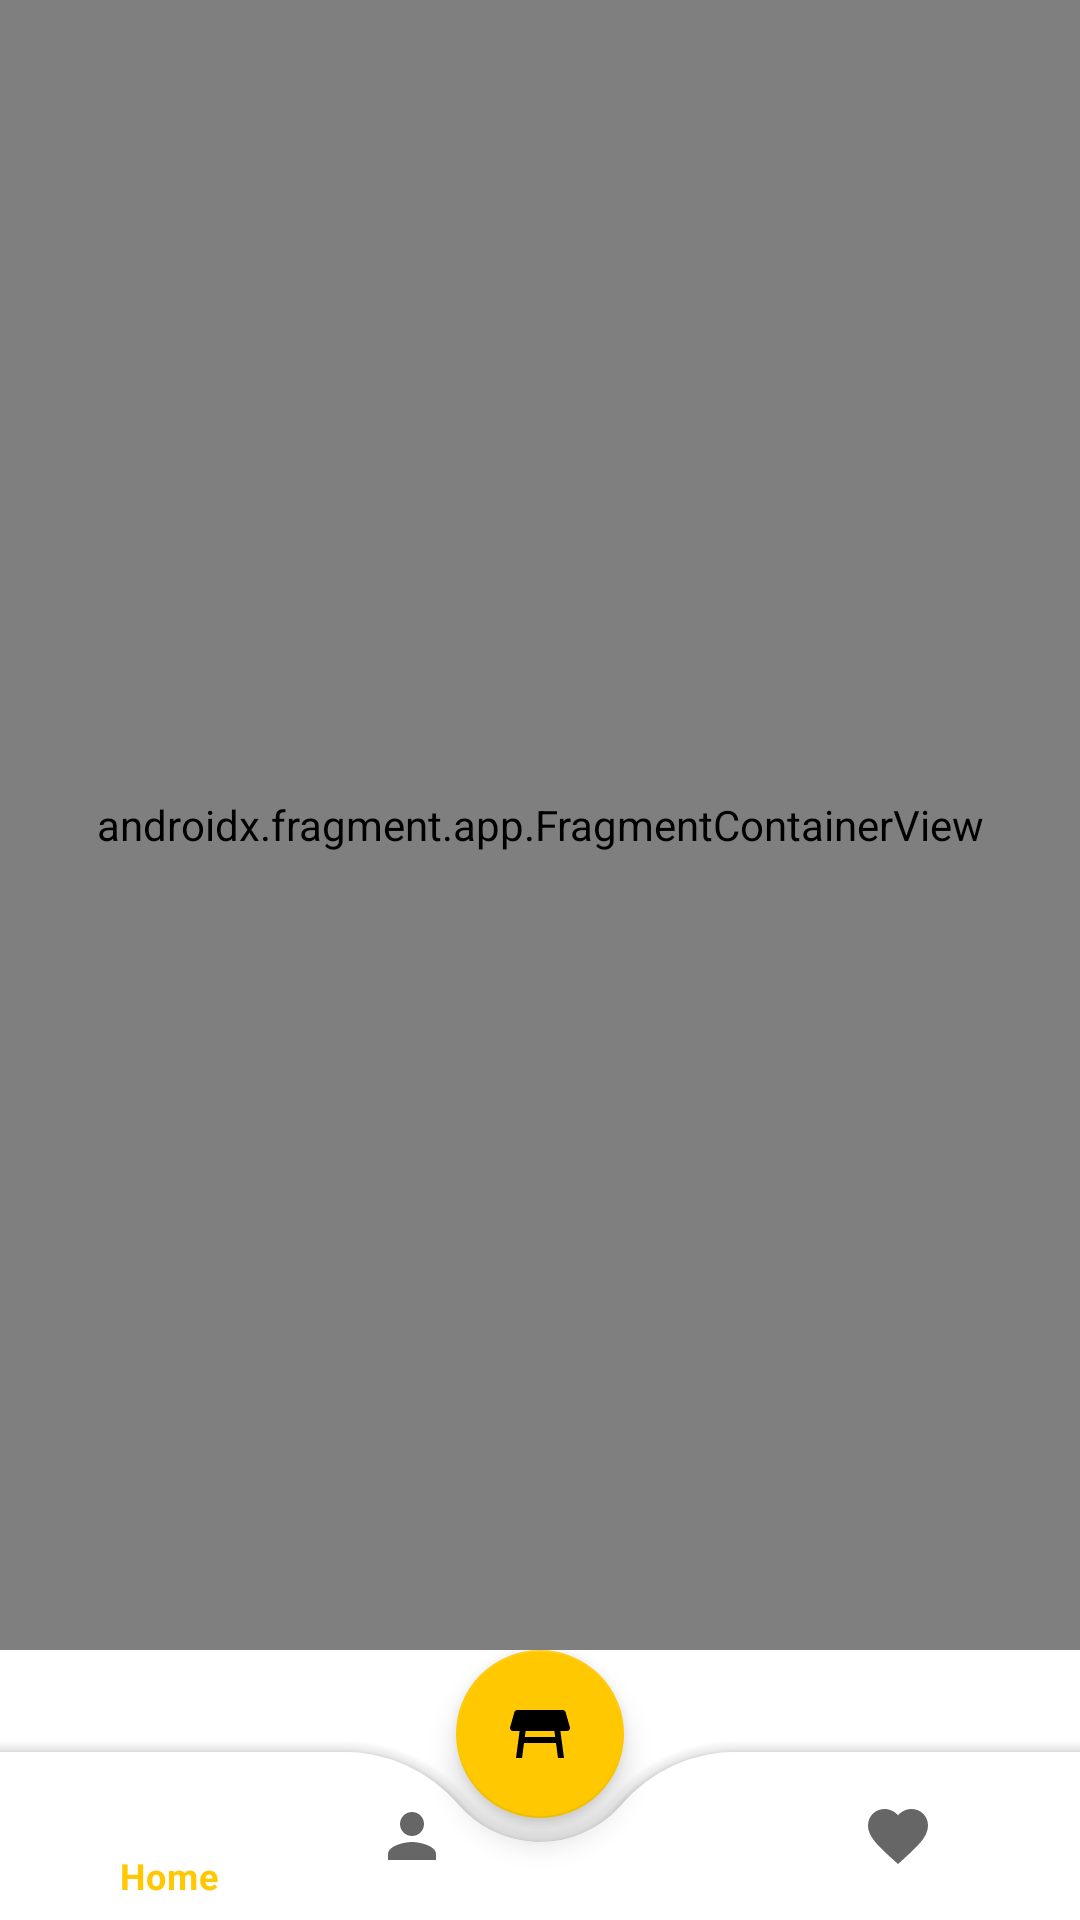

The Android layout XML behind this screen, and the referenced resources:
<!-- AndroidManifest.xml: activity theme Theme.MyFirstApp -->
<!-- res/layout/activity_main.xml -->
<?xml version="1.0" encoding="utf-8"?>
<androidx.constraintlayout.widget.ConstraintLayout
    xmlns:android="http://schemas.android.com/apk/res/android"
    xmlns:app="http://schemas.android.com/apk/res-auto"
    android:layout_width="match_parent"
    android:layout_height="match_parent">

    <androidx.fragment.app.FragmentContainerView
        android:id="@+id/main_nav_host_fragment"
        android:name="androidx.navigation.fragment.NavHostFragment"
        android:layout_width="match_parent"
        android:layout_height="0dp"
        app:navGraph="@navigation/nav_graph"
        app:defaultNavHost="true"
        app:layout_constraintTop_toTopOf="parent"
        app:layout_constraintBottom_toTopOf="@id/coordinatorLayout" />

    <androidx.coordinatorlayout.widget.CoordinatorLayout
        android:id="@+id/coordinatorLayout"
        android:layout_width="match_parent"
        android:layout_height="90dp"
        android:background="#FFFFFF"
        app:layout_constraintBottom_toBottomOf="parent"
        app:layout_constraintStart_toStartOf="parent"
        app:layout_constraintEnd_toEndOf="parent">

        <com.google.android.material.bottomappbar.BottomAppBar
            android:id="@+id/bottomAppBar"
            android:layout_width="match_parent"
            android:layout_height="wrap_content"
            android:layout_gravity="bottom"
            android:background="@android:color/transparent"
            app:fabCradleMargin="8dp"
            app:fabCradleRoundedCornerRadius="50dp"
            app:fabCradleVerticalOffset="6dp">

            <com.google.android.material.bottomnavigation.BottomNavigationView
                android:id="@+id/bottomNavigationView"
                android:layout_width="match_parent"
                android:layout_height="match_parent"
                android:layout_marginRight="20dp"
                android:background="@android:color/transparent"
                app:menu="@menu/bottom_nav_menu"
                app:elevation="0dp"/>
        </com.google.android.material.bottomappbar.BottomAppBar>

        <com.google.android.material.floatingactionbutton.FloatingActionButton
            android:id="@+id/fab"
            android:layout_width="wrap_content"
            android:layout_height="wrap_content"
            android:src="@drawable/table"
            app:layout_anchor="@id/bottomAppBar" />
    </androidx.coordinatorlayout.widget.CoordinatorLayout>

</androidx.constraintlayout.widget.ConstraintLayout>
<!-- resources referenced by this layout -->
<resources>
  <!-- drawable table (drawable) -->
  <vector android:height="24dp" android:tint="#040000"
      android:viewportHeight="24" android:viewportWidth="24"
      android:width="24dp" xmlns:android="http://schemas.android.com/apk/res/android">
      <path android:fillColor="@android:color/white" android:pathData="M21.96,9.73l-1.43,-5C20.41,4.3 20.02,4 19.57,4H4.43C3.98,4 3.59,4.3 3.47,4.73l-1.43,5C1.86,10.36 2.34,11 3,11h2.2L4,20h2l0.67,-5h10.67L18,20h2l-1.2,-9H21C21.66,11 22.14,10.36 21.96,9.73zM6.93,13l0.27,-2h9.6l0.27,2H6.93z"/>
  </vector>
  <style name="Theme.MyFirstApp" parent="Theme.MaterialComponents.DayNight.NoActionBar">
          <item name="colorPrimary">@color/purple_500</item>
          <item name="colorPrimaryVariant">@color/purple_700</item>
          <item name="colorOnPrimary">@color/white</item>
          <item name="colorSecondary">@color/teal_200</item>
          <item name="colorSecondaryVariant">@color/teal_700</item>
          <item name="colorOnSecondary">@color/black</item>
      </style>
  <color name="purple_500">#FFC801</color>
  <color name="purple_700">#FF3700B3</color>
  <color name="white">#FFFFFFFF</color>
  <color name="teal_200">#FFC801</color>
  <color name="teal_700">#FF018786</color>
  <color name="black">#FF000000</color>
</resources>
